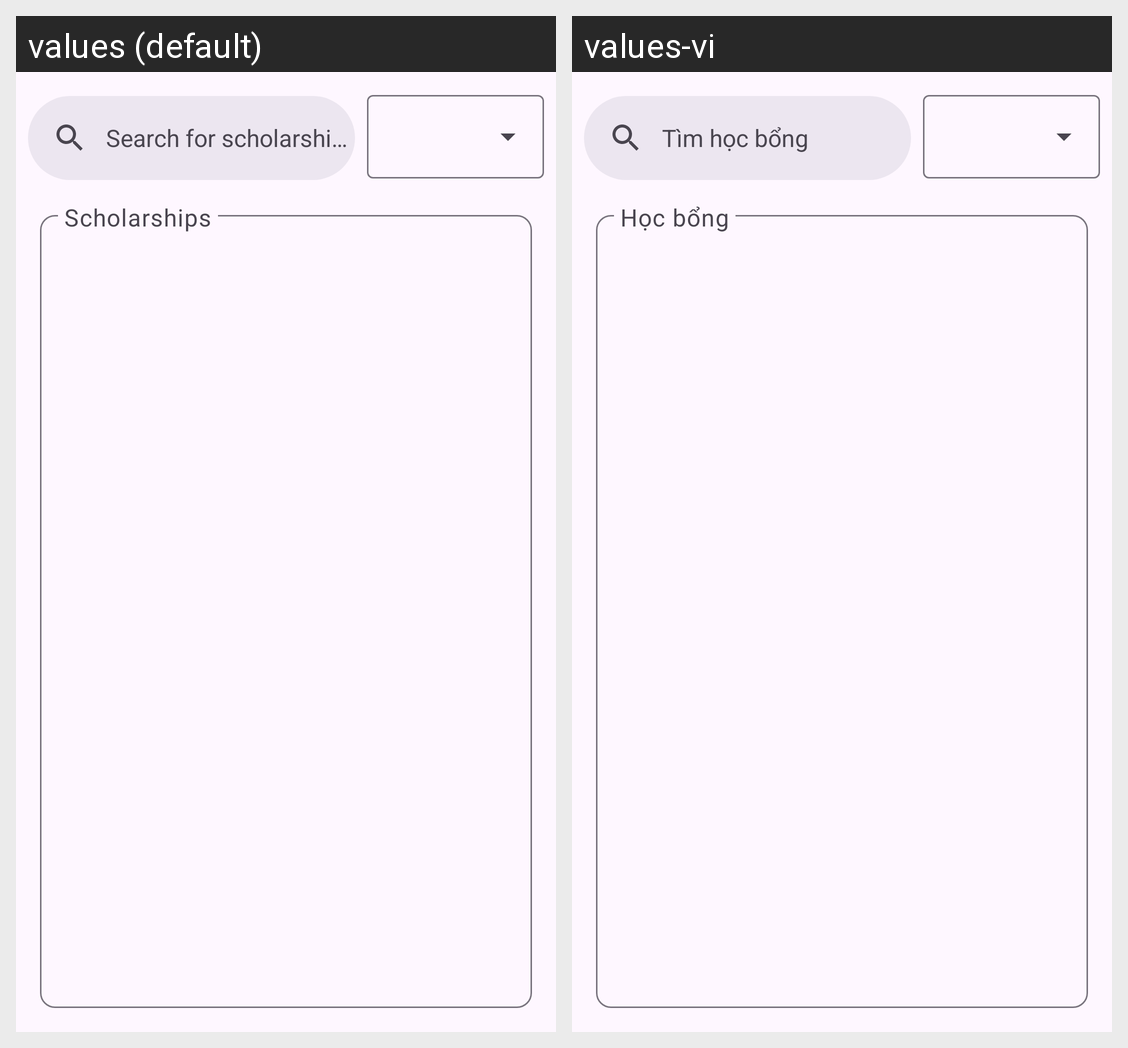

For this localized Android screen grid, give each drawn string resource with its value in every locale shown.
Android screen res/layout/fragment_scholarship.xml rendered under 2 locales, left to right: values (default), values-vi. Device: Nexus 5 (rendered at 1080×1920; each locale shown at half size, 540×960, under a caption strip naming it); theme Theme.Login_Portal.
Strings drawn on this screen, with the default value and each locale's value (text and hints the layout hard-codes, and strings that could not be matched under every locale, appear in the picture but are not listed):

scholarship_seachbar
  values: Search for scholarships
  values-vi: Tìm học bổng

scholarship_title
  values: Scholarships
  values-vi: Học bổng
